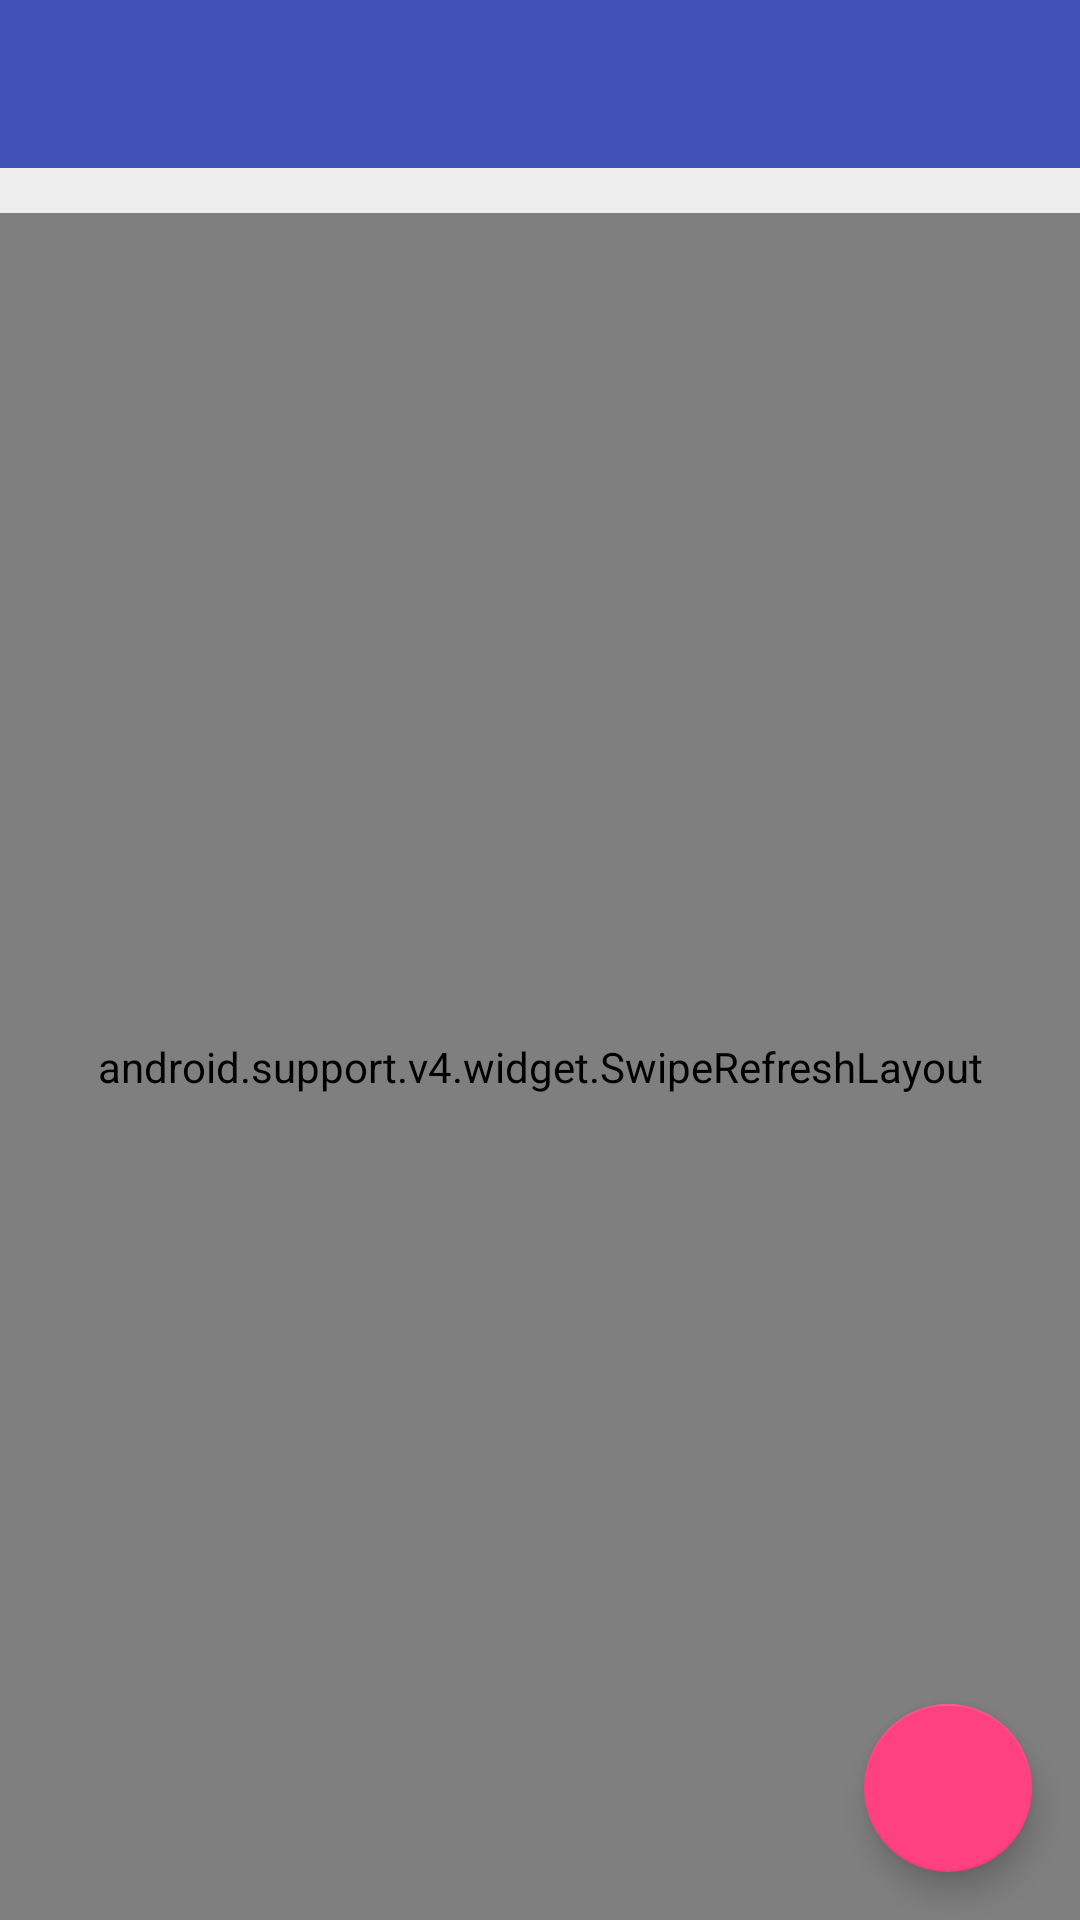

Layout XML and referenced resources for this Android screen:
<!-- AndroidManifest.xml: application theme AppTheme.NoActionBar -->
<!-- res/layout/activity_inventory.xml -->
<?xml version="1.0" encoding="utf-8"?>
<layout xmlns:android="http://schemas.android.com/apk/res/android"
    xmlns:app="http://schemas.android.com/apk/res-auto">



    <android.support.design.widget.CoordinatorLayout
        android:layout_width="match_parent"
        android:layout_height="match_parent"
        android:background="#ededed"
        >

     <LinearLayout
    android:layout_width="match_parent"
    android:layout_height="match_parent"
    android:orientation="vertical"
   >



        <android.support.v7.widget.Toolbar
            android:id="@+id/toolbar"
            android:layout_width="match_parent"
            android:layout_height="?attr/actionBarSize"
            android:background="@color/colorPrimary"
            android:theme="@style/ThemeOverlay.AppCompat.Dark.ActionBar"
            app:popupTheme="@style/AppTheme.PopupOverlay"
            android:weightSum="1"
            />


        <TextView
            android:layout_width="match_parent"
            android:layout_height="wrap_content"
            android:layout_marginTop="15dp"
            android:padding="30dp"
            android:gravity="center"
            android:text="Inventory Empty"
            android:textColor="@color/lightGray"
            android:textStyle="bold"
            android:id="@+id/food_no_recyclerview"
            android:visibility="gone"
            android:textAppearance="@style/Base.TextAppearance.AppCompat.Large"/>



        <android.support.v4.widget.SwipeRefreshLayout
            android:id="@+id/swipe_refresh_layout"
            android:layout_width="match_parent"
            android:layout_height="match_parent"
            android:layout_marginTop="15dp"
            app:layout_behavior="@string/appbar_scrolling_view_behavior">





            <android.support.v7.widget.RecyclerView
                android:id="@+id/recycler_view"
                android:layout_width="match_parent"
                android:background="#ededed"
                android:layout_height="match_parent" />

        </android.support.v4.widget.SwipeRefreshLayout>




     </LinearLayout>

        <android.support.design.widget.FloatingActionButton
            android:id="@+id/addFood"
            android:layout_width="wrap_content"
            android:layout_height="wrap_content"
            android:layout_gravity="bottom|end"
            app:fabSize="normal"
            android:scaleType="center"
            android:layout_margin="@dimen/activity_horizontal_margin"
            app:srcCompat="@drawable/ic_add" />



    </android.support.design.widget.CoordinatorLayout>
</layout>
<!-- resources referenced by this layout -->
<resources>
  <color name="colorPrimary">#3F51B5</color>
  <color name="lightGray">#bdbdbd</color>
  <dimen name="activity_horizontal_margin">16dp</dimen>
  <style name="AppTheme.PopupOverlay" parent="ThemeOverlay.AppCompat.Light" />
  <style name="AppTheme.NoActionBar">
          <item name="windowActionBar">false</item>
          <item name="windowNoTitle">true</item>
  
      </style>
</resources>
